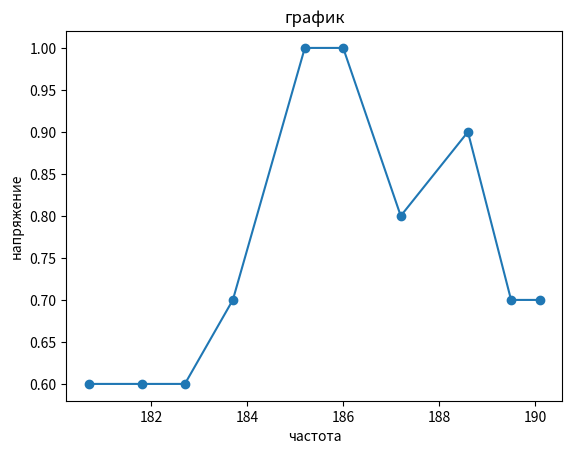

The script that saved this image:
import matplotlib.pyplot as plt

# f = [180.7, 181.8, 182.7, 183.7, 185.0, 185.2, 185.4, 186.0, 186.3, 186.5, 186.6,
#      187.2, 188.3, 189.5, 190.1, 191.9, 192.0, 193.5, 194.9, 196.2, 197.5, 198.8]
# Unap = [11.0, 11.5, 12.5, 12.0, 18.5, 19.5, 18.0, 19.0, 17.5, 16.5,
#         18.0, 16.5, 15.0, 13.5, 13.0, 16.0, 18.0, 19.0, 13.0, 12.0, 11.5, 11.0]
# Uotn = [0.6, 0.6, 0.7, 0.9, 0.9, 1, 0.9, 0.9, 1, 0.9,
#         0.8, 0.8, 0.8, 0.9, 0.7, 0.7, 0.8, 1, 0.7, 0.6, 0.6, 0.6]

f = [180.7, 181.8, 182.7, 183.7, 185.2, 186.0, 187.2, 188.6, 189.5, 190.1]
Uotn = [0.6, 0.6, 0.6, 0.7, 1.0, 1.0, 0.8, 0.9, 0.7, 0.7]
plt.plot(f, Uotn)
plt.scatter(f, Uotn)
# plt.plot(f, Unap)
# plt.scatter(f, Unap)

plt.xlabel('частота')  # для оси x
plt.ylabel('напряжение')  # для оси y
plt.title('график')  # заголовок

plt.show()  # посмотрим, что у нас получилось
